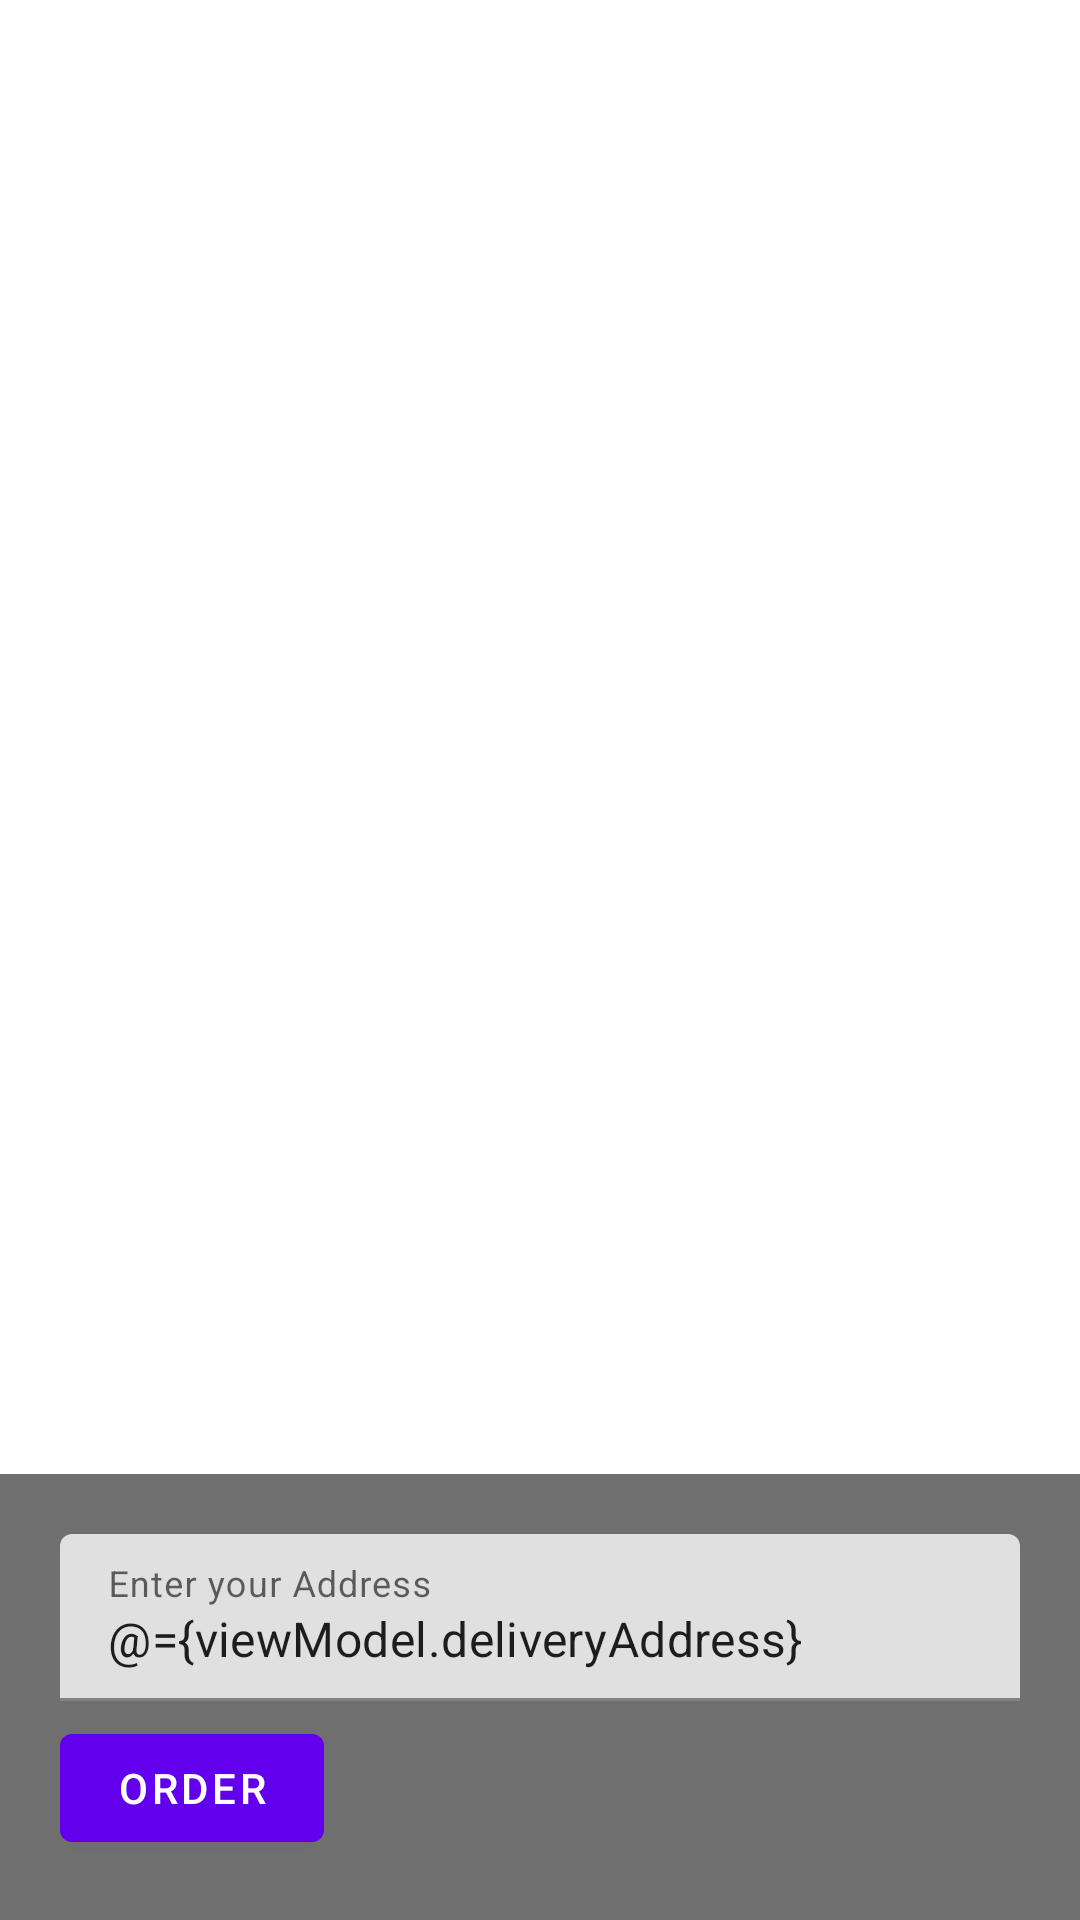

Produce the Android XML layout that renders to this screen, including the resource entries it uses.
<!-- AndroidManifest.xml: application theme Theme.LillyPOC -->
<!-- res/layout/activity_order_summery.xml -->
<layout xmlns:android="http://schemas.android.com/apk/res/android"
    xmlns:app="http://schemas.android.com/apk/res-auto"
    xmlns:tools="http://schemas.android.com/tools">

    <data>

        <variable
            name="viewModel"
            type="com.example.lillypoc.presenters.ordersummery.OrderSummeryViewModel" />


    </data>

    <androidx.constraintlayout.widget.ConstraintLayout
        android:layout_width="match_parent"
        android:layout_height="match_parent">

        <FrameLayout
            android:id="@+id/order_list_container"
            android:layout_width="match_parent"
            android:layout_height="0dp"
            app:layout_constraintBottom_toTopOf="@+id/bottom_layout"
            app:layout_constraintEnd_toEndOf="parent"
            app:layout_constraintStart_toStartOf="parent"
            app:layout_constraintTop_toTopOf="parent" />

        <androidx.appcompat.widget.LinearLayoutCompat
            android:id="@+id/bottom_layout"
            android:layout_width="match_parent"
            android:layout_height="wrap_content"
            android:background="#90000000"
            android:orientation="vertical"
            android:padding="20dp"
            app:layout_constraintBottom_toBottomOf="parent"
            app:layout_constraintEnd_toEndOf="parent"
            app:layout_constraintStart_toStartOf="parent">

            <com.google.android.material.textfield.TextInputLayout
                android:layout_width="match_parent"
                android:layout_height="wrap_content"
                android:id="@+id/address_layout"
                android:layout_marginBottom="5dp">
                <com.google.android.material.textfield.TextInputEditText
                    android:layout_width="match_parent"
                    android:layout_height="wrap_content"
                    android:text="@={viewModel.deliveryAddress}"
                    android:hint="@string/enter_your_address"/>
            </com.google.android.material.textfield.TextInputLayout>

            <FrameLayout
                android:layout_width="match_parent"
                android:layout_height="wrap_content">

                <com.google.android.material.button.MaterialButton
                    android:id="@+id/order_summery_order_btn"
                    android:layout_width="wrap_content"
                    android:layout_height="wrap_content"
                    android:layout_gravity="center_vertical"
                    android:text="@string/order" />

                <TextView
                    android:layout_width="wrap_content"
                    android:layout_height="wrap_content"
                    android:layout_gravity="end|center_vertical"
                    android:text="@{`Total Price: `+viewModel.totalPrice}"
                    android:textAppearance="@style/TextAppearance.Material3.HeadlineSmall"
                    android:textColor="@color/white"
                    android:textStyle="bold"
                    tools:text="Total Price : 1000" />

            </FrameLayout>
        </androidx.appcompat.widget.LinearLayoutCompat>

    </androidx.constraintlayout.widget.ConstraintLayout>
</layout>
<!-- resources referenced by this layout -->
<resources>
  <string name="enter_your_address">Enter your Address</string>
  <string name="order">Order</string>
  <style name="Theme.LillyPOC" parent="Theme.MaterialComponents.DayNight.NoActionBar">
          
          <item name="colorPrimary">@color/purple_500</item>
          <item name="colorPrimaryVariant">@color/purple_700</item>
          <item name="colorOnPrimary">@color/white</item>
          
          <item name="colorSecondary">@color/teal_200</item>
          <item name="colorSecondaryVariant">@color/teal_700</item>
          <item name="colorOnSecondary">@color/black</item>
          
          <item name="android:statusBarColor" tools:targetApi="l">?attr/colorPrimaryVariant</item>
          
      </style>
  <!-- not gathered from this repository: default colours our renderer supplied (Android Studio template values) -->
  <color name="purple_500">#FF6200EE</color>
  <color name="purple_700">#FF3700B3</color>
  <color name="teal_200">#FF03DAC5</color>
  <color name="teal_700">#FF018786</color>
  <color name="black">#FF000000</color>
  <color name="white">#FFFFFFFF</color>
</resources>
